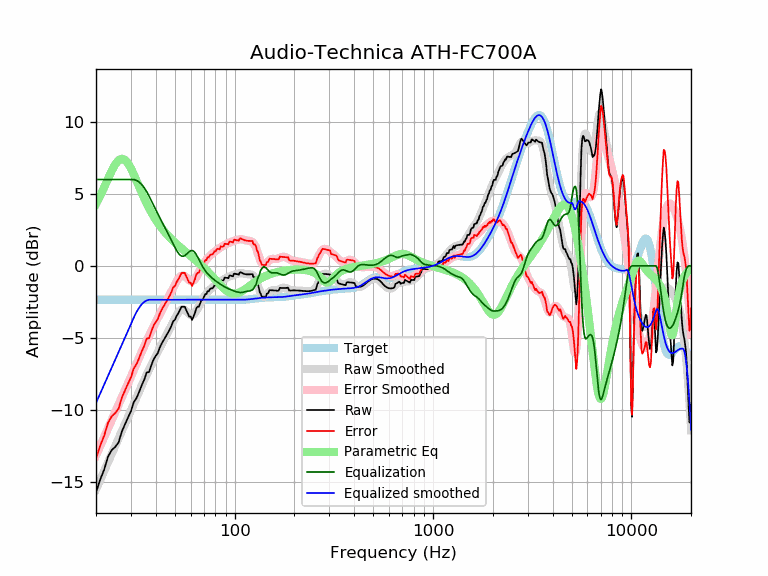

The file beside this chart, header and first rows:
frequency, raw, error, smoothed, error_smoothed, equalization, parametric_eq, equalized_raw, equalized_smoothed, target
20, -15.74, -13.39, -15.52, -13.17, 6.00, 4.31, -9.74, -9.52, -2.35
21, -14.84, -12.49, -14.87, -12.51, 6.00, 4.87, -8.84, -8.87, -2.35
22, -14.14, -11.79, -14.24, -11.88, 6.00, 5.46, -8.14, -8.24, -2.35
23, -13.25, -10.90, -13.63, -11.28, 6.00, 6.06, -7.25, -7.63, -2.35
24, -12.80, -10.45, -13.05, -10.70, 6.00, 6.60, -6.80, -7.05, -2.35
25, -12.57, -10.22, -12.51, -10.15, 6.00, 7.05, -6.57, -6.51, -2.35
26, -12.26, -9.91, -11.98, -9.63, 6.00, 7.35, -6.26, -5.98, -2.35
27, -11.50, -9.15, -11.48, -9.13, 6.00, 7.45, -5.50, -5.48, -2.35
28, -11.00, -8.65, -10.99, -8.64, 6.00, 7.37, -5.00, -4.99, -2.35
29, -10.53, -8.18, -10.52, -8.16, 6.00, 7.13, -4.53, -4.52, -2.35
30, -10.10, -7.75, -10.05, -7.70, 6.00, 6.77, -4.10, -4.05, -2.35
31, -9.47, -7.12, -9.59, -7.24, 6.00, 6.36, -3.47, -3.59, -2.35
32, -9.18, -6.83, -9.15, -6.80, 5.94, 5.93, -3.24, -3.21, -2.35
33, -8.76, -6.40, -8.72, -6.37, 5.82, 5.49, -2.93, -2.90, -2.35
34, -8.29, -5.94, -8.32, -5.96, 5.65, 5.08, -2.64, -2.66, -2.35
35, -7.91, -5.56, -7.93, -5.58, 5.43, 4.70, -2.48, -2.50, -2.35
36, -7.40, -5.05, -7.56, -5.21, 5.16, 4.34, -2.24, -2.40, -2.35
37, -7.38, -5.02, -7.21, -4.86, 4.86, 4.02, -2.51, -2.35, -2.35
38, -6.91, -4.56, -6.88, -4.53, 4.53, 3.72, -2.38, -2.35, -2.35
39, -6.51, -4.15, -6.56, -4.21, 4.21, 3.46, -2.29, -2.35, -2.35
40, -6.25, -3.90, -6.26, -3.91, 3.91, 3.21, -2.34, -2.35, -2.35
41, -6.05, -3.70, -5.97, -3.61, 3.61, 2.99, -2.44, -2.35, -2.35
42, -5.65, -3.29, -5.68, -3.33, 3.33, 2.79, -2.31, -2.35, -2.35
43, -5.36, -3.01, -5.41, -3.06, 3.06, 2.60, -2.30, -2.35, -2.35
44, -5.13, -2.78, -5.15, -2.79, 2.79, 2.43, -2.33, -2.35, -2.35
45, -4.90, -2.54, -4.89, -2.54, 2.54, 2.27, -2.36, -2.35, -2.35
46, -4.66, -2.31, -4.63, -2.28, 2.28, 2.12, -2.38, -2.35, -2.35
47, -4.43, -2.08, -4.38, -2.03, 2.03, 1.98, -2.41, -2.35, -2.35
48, -4.16, -1.81, -4.13, -1.77, 1.77, 1.86, -2.39, -2.35, -2.35
49, -3.84, -1.49, -3.88, -1.52, 1.52, 1.73, -2.32, -2.35, -2.35
50, -3.74, -1.39, -3.64, -1.29, 1.29, 1.62, -2.46, -2.35, -2.35
51, -3.47, -1.12, -3.42, -1.07, 1.07, 1.51, -2.40, -2.35, -2.35
52, -3.29, -0.94, -3.24, -0.89, 0.89, 1.41, -2.40, -2.35, -2.35
53, -3.06, -0.71, -3.11, -0.76, 0.76, 1.31, -2.31, -2.35, -2.35
54, -2.84, -0.48, -3.03, -0.68, 0.68, 1.21, -2.15, -2.35, -2.35
55, -2.84, -0.49, -3.02, -0.67, 0.67, 1.12, -2.17, -2.35, -2.35
56, -2.84, -0.49, -3.06, -0.71, 0.71, 1.03, -2.13, -2.35, -2.35
57, -3.07, -0.71, -3.15, -0.80, 0.80, 0.94, -2.27, -2.35, -2.35
58, -3.29, -0.94, -3.25, -0.90, 0.90, 0.86, -2.40, -2.35, -2.35
59, -3.52, -1.17, -3.34, -0.99, 0.99, 0.77, -2.53, -2.35, -2.35
60, -3.52, -1.17, -3.40, -1.05, 1.05, 0.69, -2.47, -2.35, -2.35
61, -3.75, -1.40, -3.42, -1.07, 1.07, 0.61, -2.69, -2.35, -2.35
62, -3.52, -1.17, -3.38, -1.02, 1.02, 0.53, -2.50, -2.35, -2.35
63, -3.29, -0.94, -3.28, -0.93, 0.93, 0.44, -2.36, -2.35, -2.35
64, -2.97, -0.61, -3.15, -0.79, 0.79, 0.36, -2.17, -2.35, -2.35
65, -2.83, -0.48, -2.98, -0.63, 0.63, 0.28, -2.21, -2.35, -2.35
66, -2.83, -0.48, -2.80, -0.45, 0.45, 0.20, -2.38, -2.35, -2.35
67, -2.60, -0.25, -2.62, -0.27, 0.27, 0.12, -2.34, -2.35, -2.35
68, -2.38, -0.03, -2.45, -0.10, 0.10, 0.04, -2.28, -2.35, -2.35
69, -2.36, -0.01, -2.29, 0.06, -0.06, -0.04, -2.42, -2.35, -2.35
70, -2.17, 0.19, -2.15, 0.20, -0.20, -0.13, -2.37, -2.35, -2.35
71, -1.95, 0.40, -2.03, 0.33, -0.33, -0.21, -2.28, -2.35, -2.35
72, -1.96, 0.39, -1.92, 0.44, -0.44, -0.29, -2.40, -2.35, -2.35
73, -1.76, 0.60, -1.82, 0.53, -0.53, -0.38, -2.29, -2.35, -2.35
74, -1.77, 0.58, -1.73, 0.62, -0.62, -0.46, -2.39, -2.35, -2.35
75, -1.61, 0.74, -1.65, 0.70, -0.70, -0.55, -2.31, -2.35, -2.35
76, -1.56, 0.79, -1.58, 0.78, -0.78, -0.63, -2.33, -2.35, -2.35
77, -1.56, 0.79, -1.51, 0.84, -0.84, -0.72, -2.41, -2.35, -2.35
78, -1.50, 0.85, -1.44, 0.91, -0.91, -0.80, -2.41, -2.35, -2.35
79, -1.34, 1.01, -1.38, 0.97, -0.97, -0.88, -2.31, -2.35, -2.35
... 553 more rows
